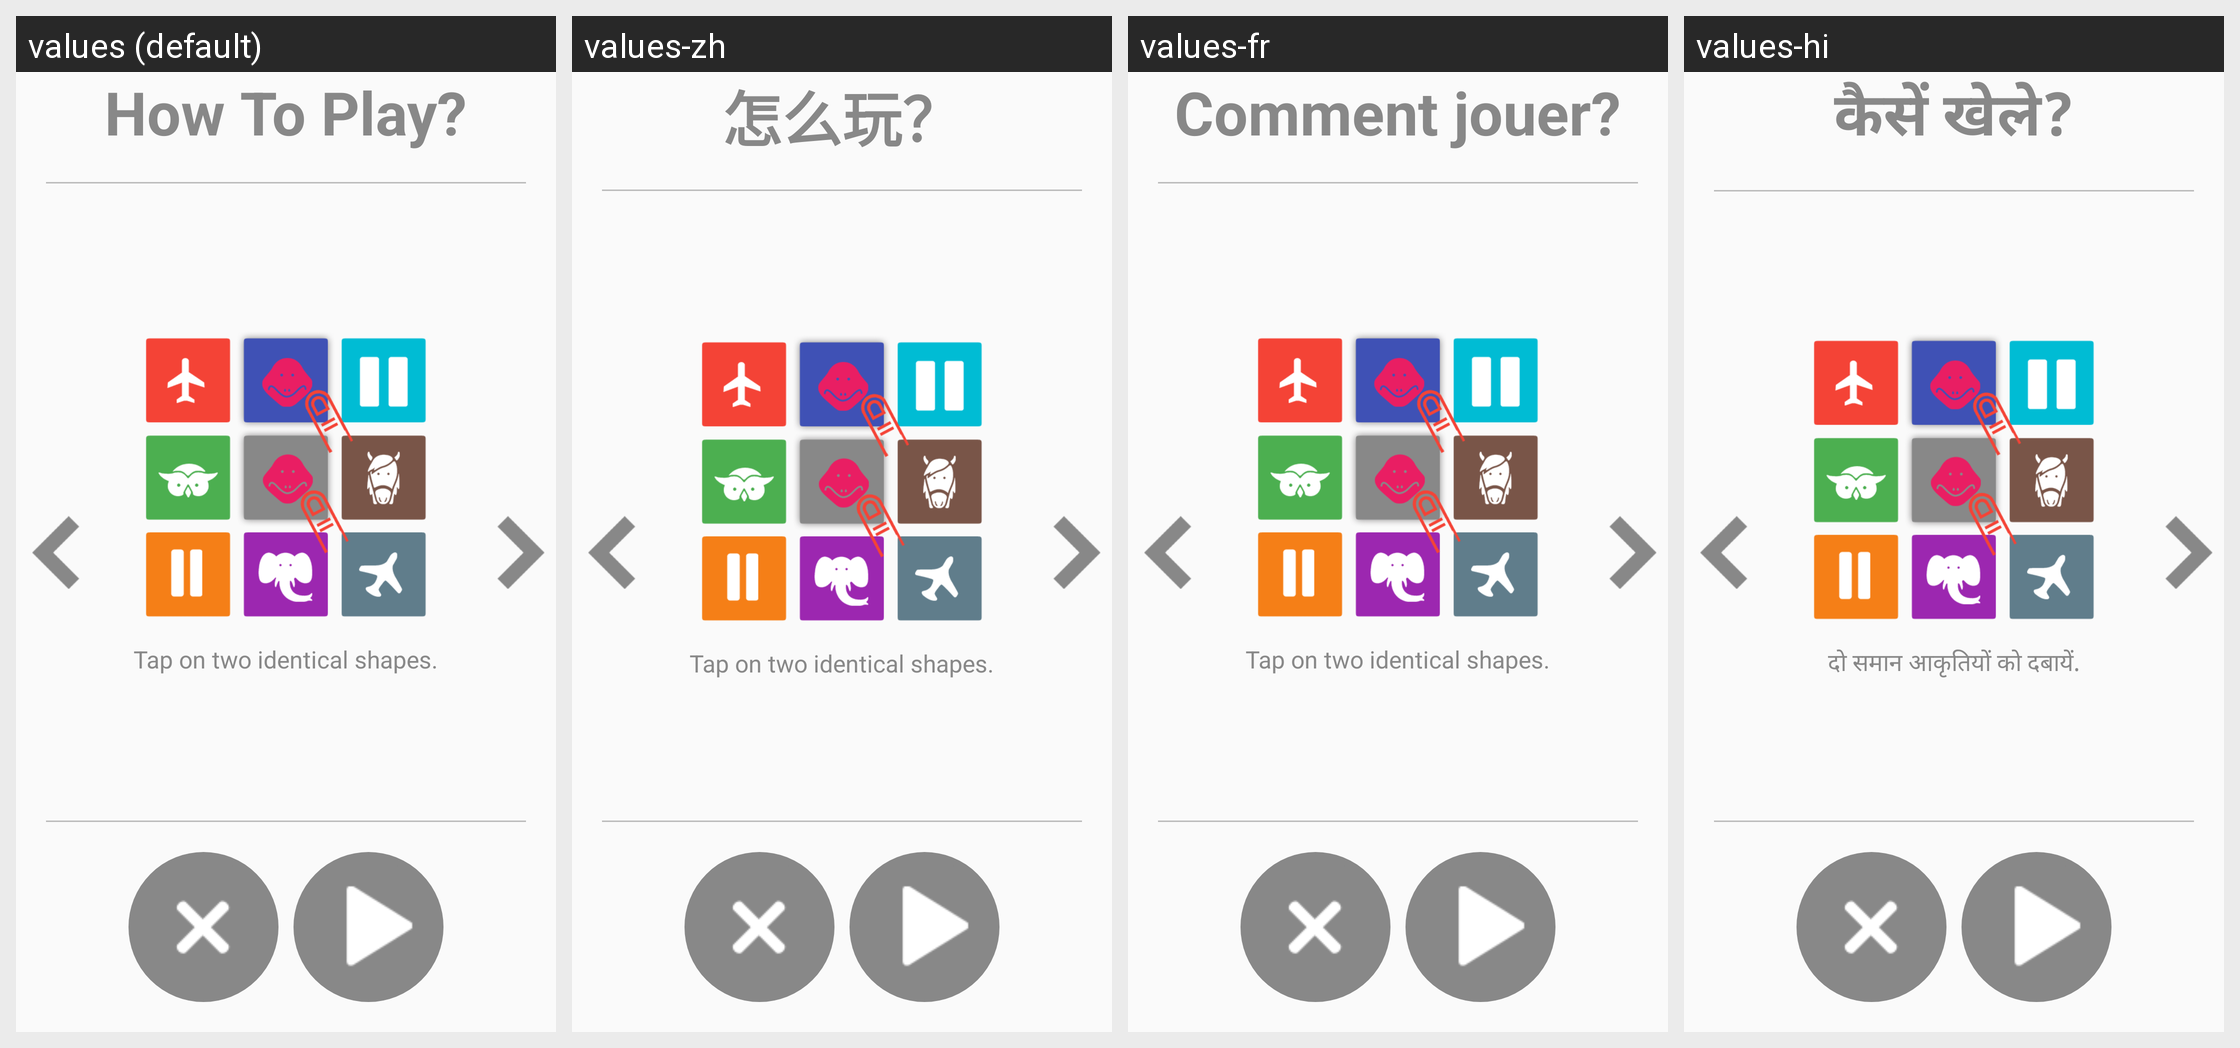

The Android screen above is rendered under several locales of the same app. Produce the string resources it draws, with the default and per-locale values.
Android screen res/layout/activity_how_to_play_shapes.xml rendered under 4 locales, left to right: values (default), values-zh, values-fr, values-hi. Device: Nexus 5 (rendered at 1080×1920; each locale shown at half size, 540×960, under a caption strip naming it); theme AppTheme.
Other locales in the repository, not shown: values-ar, values-de, values-es, values-it, values-ja, values-ko, values-pt, values-ru, values-tr.
Strings drawn on this screen, with the default value and each locale's value (text and hints the layout hard-codes, and strings that could not be matched under every locale, appear in the picture but are not listed):

how_to_play
  values: How To Play?
  values-zh: 怎么玩？
  values-fr: Comment jouer?
  values-hi: कैसें खेले?

how_to_play_shapes1
  values: Tap on two identical shapes.
  values-zh: Tap on two identical shapes.
  values-fr: Tap on two identical shapes.  [not translated; the default value is used]
  values-hi: दो समान आकृतियों को दबायें.
